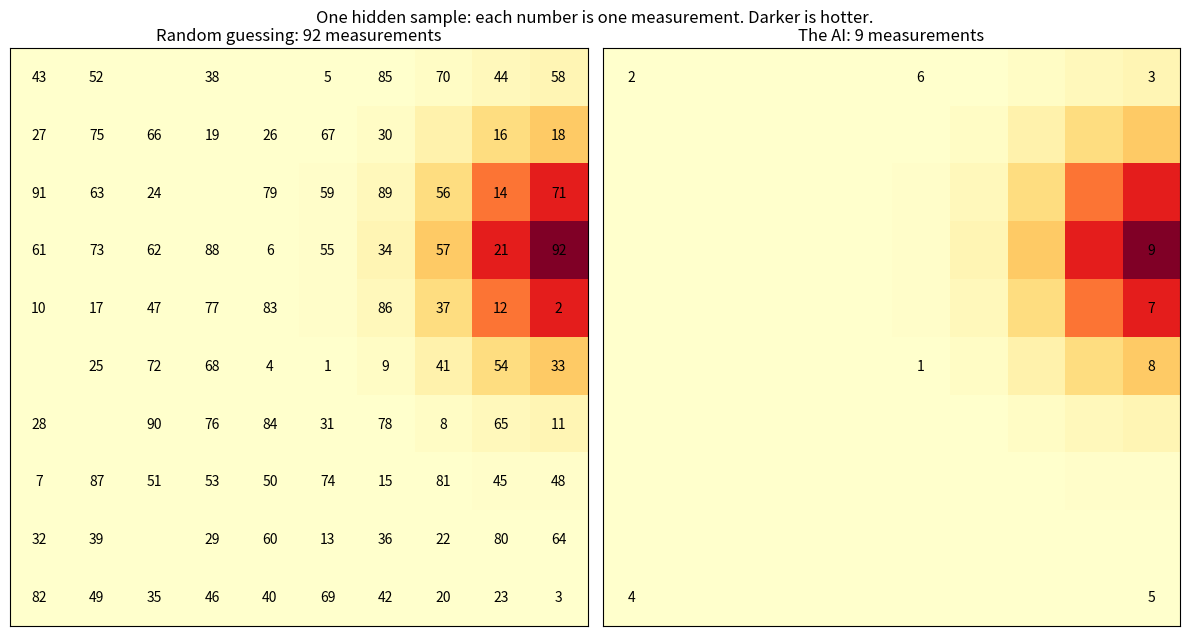
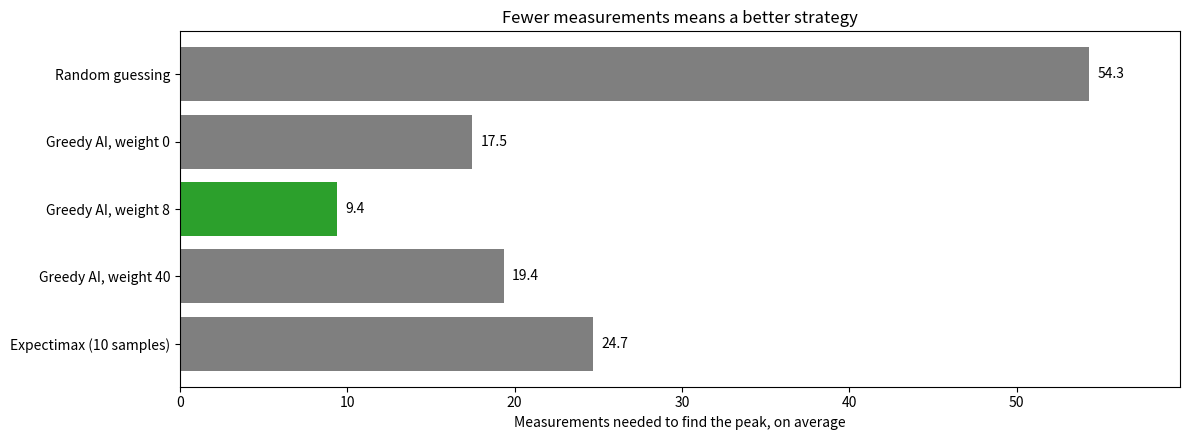

The script that saved these images, in order:
"""hidden_peak.py

Science AI: aim the engine's loop of "list the candidates, score each one, choose
the best" at a measurement problem.

A 10x10 sample hides a hot spot. Each measurement reads the value at one square,
from 0 far away up to 100 at the peak. The goal is to find the peak in as few
measurements as possible, the same choice an AI agent makes at a beamline at
Brookhaven's NSLS-II: where to measure next.

| Chess engine | Hidden peak |
| --- | --- |
| Legal moves | Squares not yet measured |
| Evaluation | Predicted value (exploit) plus distance from earlier readings (explore) |
| A one-move search: play the best-scoring move | Measure the best-scoring square now |
| Minimax: the opponent picks the minimum | Expectimax: average over a high or low reading |
| Games against Stockfish 1500 | A benchmark: average measurements over 100 hidden samples |

This file uses common Python modules and does not import the engine: it reuses
the engine's ideas, not its code.
"""

import math
import random

import matplotlib.pyplot as plt

SIZE = 10  # The sample is SIZE x SIZE squares
PEAK = 100  # The reading at the hot spot
EXPLORE_WEIGHT = 8  # Points of score per square of distance from the nearest reading


def make_grid(seed: int) -> list[list[int]]:
    """
    Make a hidden sample: a hot spot at a random square, fading with distance.

    Parameters
    ----------
    seed : int
        The random seed, so the same seed always makes the same sample.

    Returns
    -------
    list[list[int]]
        grid[row][col] holds the reading at that square, from 0 to PEAK.
    """
    chooser = random.Random(seed)
    peak_row = chooser.randrange(SIZE)
    peak_col = chooser.randrange(SIZE)
    width = chooser.uniform(1.0, 2.5)  # How far the heat spreads
    grid = []
    for row in range(SIZE):
        values = []
        for col in range(SIZE):
            distance = math.dist((row, col), (peak_row, peak_col))
            values.append(round(PEAK * math.exp(-((distance / width) ** 2))))
        grid.append(values)
    return grid


def measure(grid: list[list[int]], square: tuple[int, int]) -> int:
    """Return the reading at one square of the hidden sample."""
    row, col = square
    return grid[row][col]


def predicted_value(
    square: tuple[int, int], readings: dict[tuple[int, int], int]
) -> float:
    """
    Predict the reading at a square from the readings so far.

    Each reading counts more the closer it is (an inverse-distance average), so a
    square next to a hot reading is predicted to be hot.
    """
    total = 0.0
    weights = 0.0
    for measured, value in readings.items():
        distance = math.dist(square, measured)
        weight = 1 / distance**2
        total += weight * value
        weights += weight
    return total / weights


def candidate_squares(readings: dict[tuple[int, int], int]) -> list[tuple[int, int]]:
    """
    Return every square not yet measured, the "legal moves" of this problem.

    Parameters
    ----------
    readings : dict[tuple[int, int], int]
        The readings so far, keyed by (row, col).

    Returns
    -------
    list[tuple[int, int]]
        The unmeasured squares, row by row.
    """
    squares = []
    for row in range(SIZE):
        for col in range(SIZE):
            if (row, col) not in readings:
                squares.append((row, col))
    return squares


def score_candidate(
    square: tuple[int, int], readings: dict[tuple[int, int], int], explore_weight: float
) -> float:
    """
    Score a square as the next measurement, the "evaluation" of this problem.

    Parameters
    ----------
    square : tuple[int, int]
        The square to score.
    readings : dict[tuple[int, int], int]
        The readings so far.
    explore_weight : float
        How much to value distance from earlier readings. 0 means "only measure
        where it already looks hot"; a large value means "spread out and look
        everywhere".

    Returns
    -------
    float
        The predicted value (exploit) plus explore_weight times the distance to the
        nearest reading (explore).
    """
    nearest = math.inf  # Farther than any real square
    for measured in readings:
        nearest = min(nearest, math.dist(square, measured))
    return predicted_value(square, readings) + explore_weight * nearest


def choose_next_measurement(
    readings: dict[tuple[int, int], int], explore_weight: float = EXPLORE_WEIGHT
) -> tuple[int, int]:
    """
    Return the unmeasured square with the highest score.

    This is a one-move search: score every legal move and keep the best, the way
    an engine would if it looked only one move ahead.

    Parameters
    ----------
    readings : dict[tuple[int, int], int]
        The readings so far.
    explore_weight : float
        Handed on to score_candidate() for every square.

    Returns
    -------
    tuple[int, int]
        The candidate square with the highest score. When two squares tie, the
        one that comes first, row by row, wins.
    """
    candidates = candidate_squares(readings)
    best_square = candidates[0]
    best_score = score_candidate(best_square, readings, explore_weight)
    for square in candidates:
        score = score_candidate(square, readings, explore_weight)
        if score > best_score:
            best_square = square
            best_score = score
    return best_square


def random_strategy(readings: dict[tuple[int, int], int]) -> tuple[int, int]:
    """Measure a random unmeasured square, the baseline every AI must beat."""
    return random.choice(candidate_squares(readings))


def expectimax_choice(
    readings: dict[tuple[int, int], int], explore_weight: float = EXPLORE_WEIGHT
) -> tuple[int, int]:
    """
    Look two measurements ahead (teacher demo).

    For each candidate, imagine the reading coming back 20 points higher or 20
    points lower than predicted, each half the time. Value each outcome as the
    pretend reading plus the best score of the measurement after it, then average
    the two outcomes. Chess search takes the opponent's minimum here; nature is
    not an opponent, so this search averages. Averages give no cutoffs, which is
    why alpha-beta has nothing to prune.

    The benchmark shows this lookahead doing worse than the greedy AI: looking
    ahead only helps when the predictions are good, and a "plus or minus 20" guess
    is not. The NSLS-II agent uses a statistical model (a Gaussian process) that
    knows how uncertain each prediction is.
    """
    candidates = candidate_squares(readings)
    best_square = candidates[0]
    best_value = -math.inf
    for square in candidates:
        guess = predicted_value(square, readings)
        outcomes = []
        for reading in (min(PEAK, guess + 20), max(0, guess - 20)):
            # Pretend to measure on a copy, the way make_move() copies the board
            pretend = dict(readings)
            pretend[square] = round(reading)
            next_best = 0  # The score when no square is left to measure
            others = candidate_squares(pretend)
            if others:
                next_best = score_candidate(others[0], pretend, explore_weight)
            for other in others:
                next_best = max(
                    next_best, score_candidate(other, pretend, explore_weight)
                )
            outcomes.append(reading + next_best)
        value = sum(outcomes) / len(outcomes)
        if value > best_value:
            best_square, best_value = square, value
    return best_square


def measurements_to_find_peak(
    grid: list[list[int]], strategy, explore_weight: float | None = None
) -> int:
    """
    Run one strategy on one sample and count measurements until it reads PEAK.

    A strategy that takes an explore weight gets explore_weight; when it is None,
    the strategy gets only the readings.
    """
    center = (SIZE // 2, SIZE // 2)
    readings = {center: measure(grid, center)}  # Every strategy starts in the middle
    while PEAK not in readings.values():
        if explore_weight is None:
            square = strategy(readings)
        else:
            square = strategy(readings, explore_weight)
        readings[square] = measure(grid, square)
    return len(readings)


def benchmark(
    strategy, trials: int = 100, explore_weight: float | None = None
) -> float:
    """
    Return the average number of measurements a strategy needs over many samples.

    Parameters
    ----------
    strategy : callable
        Takes the readings so far and returns the next square to measure.
    trials : int
        How many hidden samples to try. Sample n always uses seed n, so every
        strategy faces the same samples.
    explore_weight : float | None
        The explore weight to hand the strategy, or None for a strategy that
        takes only the readings.

    Returns
    -------
    float
        The average measurements needed to find the peak.
    """
    random.seed(0)  # The random strategy makes the same choices every run
    total = 0
    for seed in range(trials):
        total += measurements_to_find_peak(make_grid(seed), strategy, explore_weight)
    return total / trials


def measurement_order(grid: list[list[int]], strategy) -> list[tuple[int, int]]:
    """Return the squares one strategy measures, in order, until it reads PEAK."""
    center = (SIZE // 2, SIZE // 2)
    readings = {center: measure(grid, center)}
    order: list[tuple[int, int]] = [center]
    while PEAK not in readings.values():
        square = strategy(readings)
        readings[square] = measure(grid, square)
        order.append(square)
    return order


def show_sample_graph(seed: int) -> None:
    """Draw one hidden sample with the squares each strategy measures numbered."""
    grid = make_grid(seed)
    random.seed(0)  # The random strategy makes the same choices every run
    strategies = (
        ("Random guessing", random_strategy),
        ("The AI", choose_next_measurement),
    )
    figure, axes = plt.subplots(1, 2, figsize=(12, 6.5))
    for ax, (name, strategy) in zip(axes, strategies, strict=True):
        order = measurement_order(grid, strategy)
        ax.imshow(grid, cmap="YlOrRd", vmin=0, vmax=PEAK)
        for number, (row, col) in enumerate(order, start=1):
            ax.text(col, row, str(number), ha="center", va="center")
        ax.set_xticks([])
        ax.set_yticks([])
        ax.set_title(f"{name}: {len(order)} measurements")
    figure.suptitle(
        "One hidden sample: each number is one measurement. Darker is hotter."
    )
    figure.tight_layout()
    print("Close the graph window to continue.")
    plt.show()


def show_benchmark_graph(results: list[tuple[str, float]]) -> None:
    """Draw the average measurements of each strategy, with the fewest in green."""
    fewest = results[0][1]
    for _, average in results:
        fewest = min(fewest, average)
    _, ax = plt.subplots(figsize=(12, 4.5))
    for row, (name, average) in enumerate(results):
        color = "tab:green" if average == fewest else "tab:gray"
        ax.barh(name, average, color=color)
        ax.text(average + 0.5, row, f"{average:.1f}", va="center")
    ax.invert_yaxis()  # The first strategy goes at the top
    ax.margins(x=0.1)  # Room for the number at the end of the longest bar
    ax.set_xlabel("Measurements needed to find the peak, on average")
    ax.set_title("Fewer measurements means a better strategy")
    plt.tight_layout()
    print("Close the graph window to continue.")
    plt.show()


def main():
    results = []
    average = benchmark(random_strategy)
    results.append(("Random guessing", average))
    print(f"Random guessing: {average:5.1f} measurements on average")
    for weight in (0, EXPLORE_WEIGHT, 40):
        average = benchmark(choose_next_measurement, explore_weight=weight)
        results.append((f"Greedy AI, weight {weight}", average))
        print(
            f"Greedy AI, explore weight {weight:2}: {average:5.1f} measurements on average"
        )
    print(
        "  (expected: every greedy AI well below random guessing, best near weight 8)"
    )
    average = benchmark(expectimax_choice, trials=10)
    results.append(("Expectimax (10 samples)", average))
    print(f"Expectimax AI (10 samples): {average:5.1f} measurements on average")
    print(
        "  (expected: better than random, worse than greedy: a crude model limits lookahead)"
    )
    show_sample_graph(3)  # Sample 3 hides its peak far from the center
    show_benchmark_graph(results)


if __name__ == "__main__":
    main()
